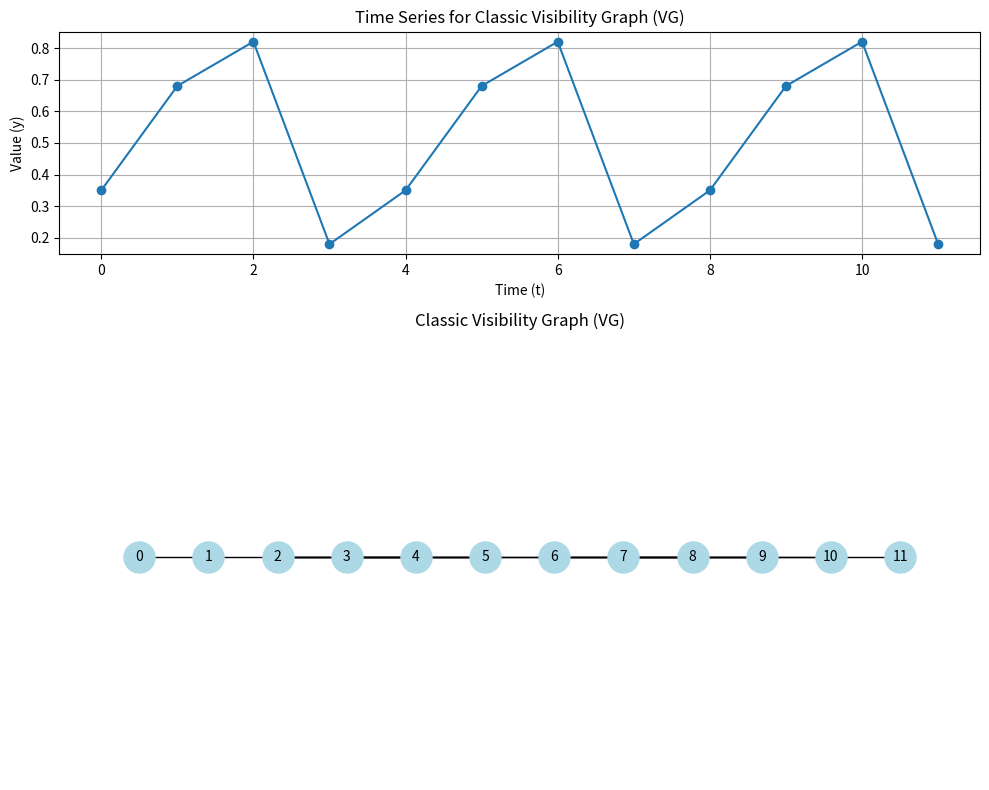
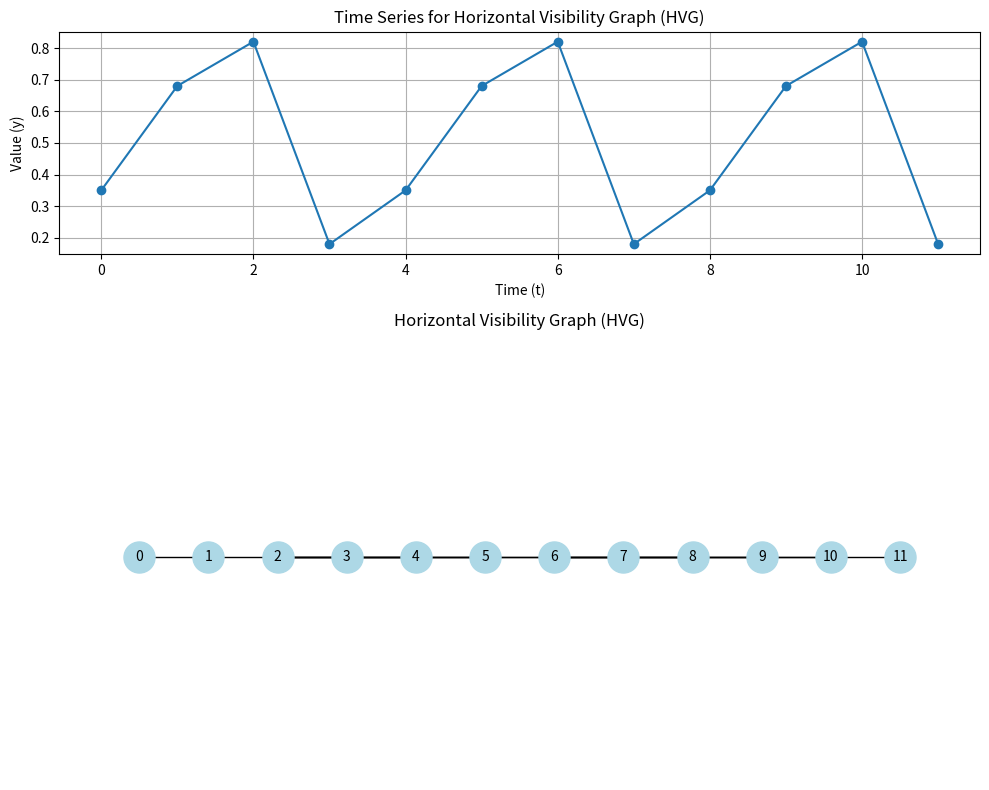
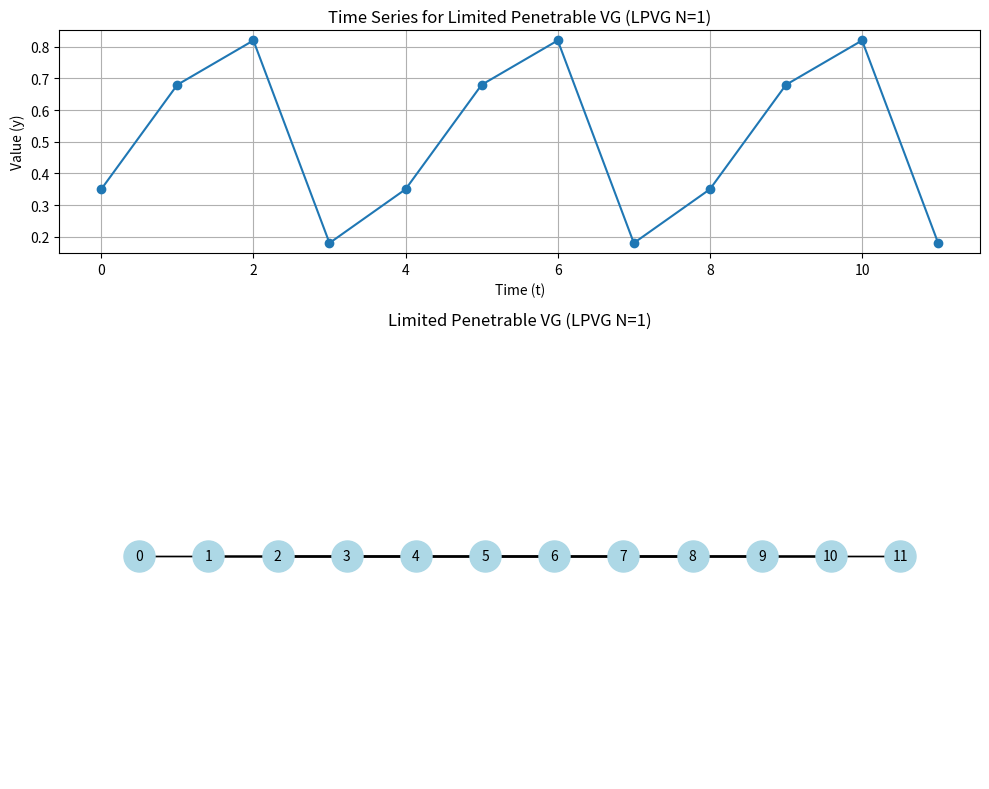
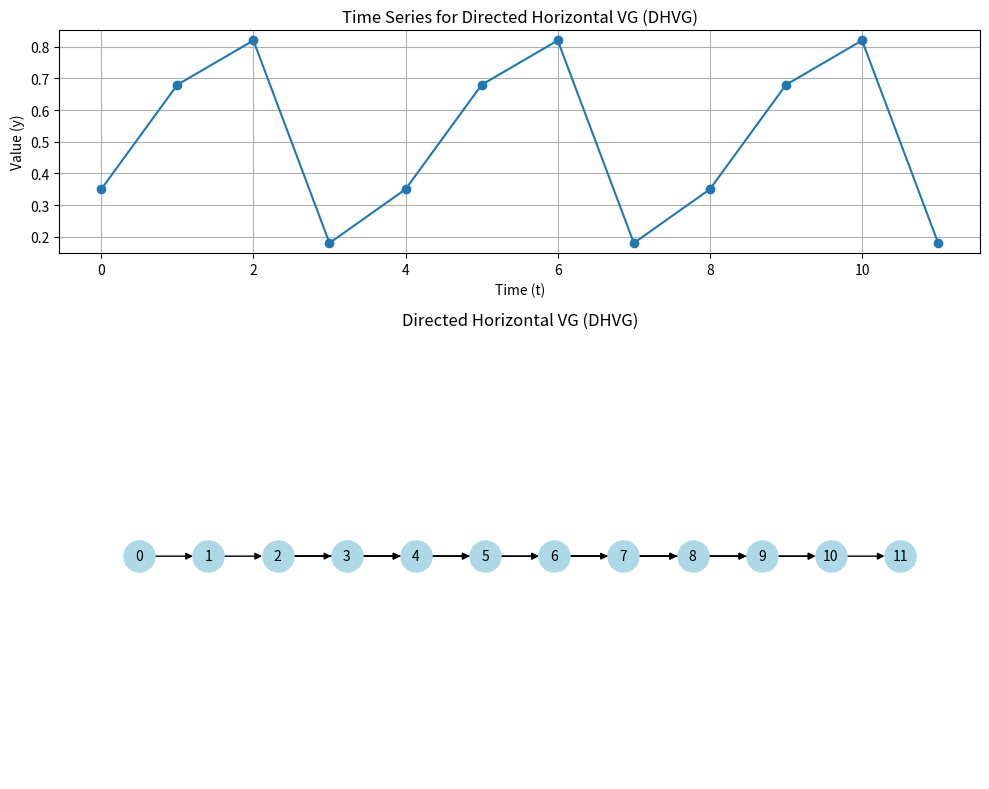
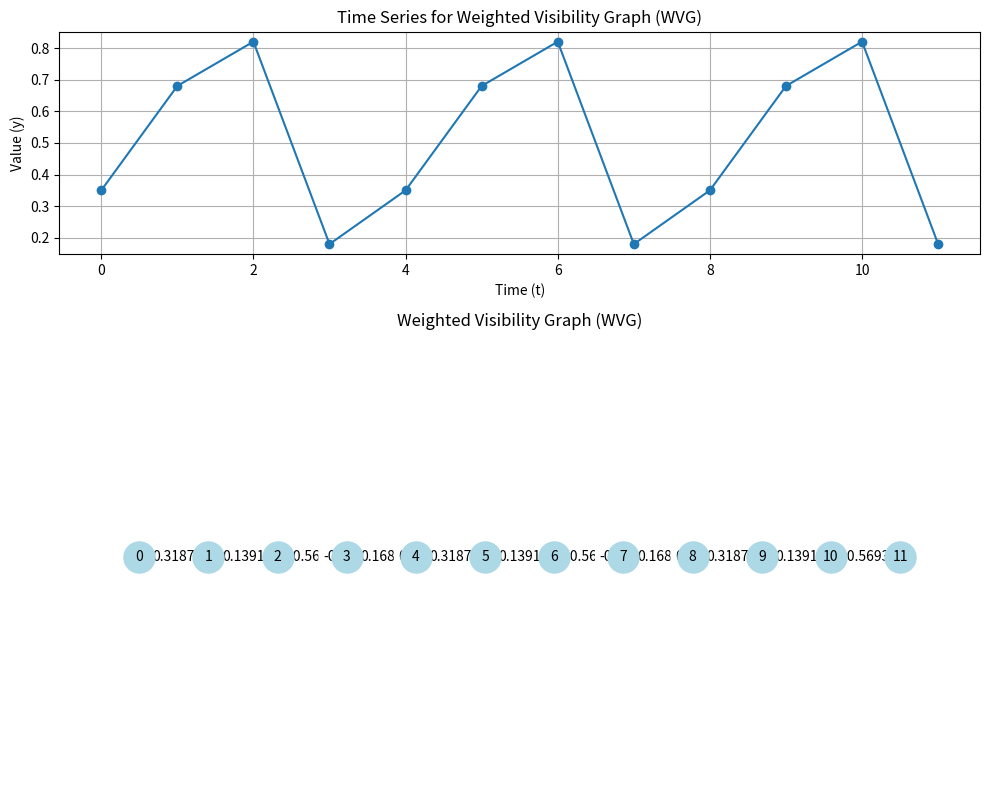

Write Python code to recreate these figures, in order.
import numpy as np
import networkx as nx
import matplotlib.pyplot as plt
import math

# 1. 经典可视图 (VG) 算法
def create_visibility_graph(ts, directed=False):
    """
    根据给定的时间序列创建一个经典可视图 (VG).

    参数:
    ts (list or np.array): 输入的时间序列.
    directed (bool): 是否生成有向图.

    返回:
    networkx.Graph or networkx.DiGraph: 生成的可视图.
    """
    if directed:
        g = nx.DiGraph()
    else:
        g = nx.Graph()
    
    n = len(ts)
    g.add_nodes_from(range(n))

    for i in range(n):
        for j in range(i + 1, n):
            is_visible = True
            # 根据论文中的公式 (1) 进行判断
            # y_c < y_b + (y_a - y_b) * (t_b - t_c) / (t_b - t_a)
            for k in range(i + 1, j):
                if ts[k] >= ts[j] + (ts[i] - ts[j]) * (j - k) / (j - i):
                    is_visible = False
                    break
            
            if is_visible:
                if directed:
                    g.add_edge(i, j)
                else:
                    g.add_edge(i, j)
    return g

# 2. 水平可视图 (HVG) 算法
def create_horizontal_visibility_graph(ts, directed=False):
    """
    根据给定的时间序列创建一个水平可视图 (HVG).

    参数:
    ts (list or np.array): 输入的时间序列.
    directed (bool): 是否生成有向图 (用于DHVG).

    返回:
    networkx.Graph or networkx.DiGraph: 生成的水平可视图.
    """
    if directed:
        g = nx.DiGraph()
    else:
        g = nx.Graph()
        
    n = len(ts)
    g.add_nodes_from(range(n))

    for i in range(n):
        for j in range(i + 1, n):
            is_horizontally_visible = True
            # 根据论文中的公式 (2) 进行判断
            # y_c < y_a and y_c < y_b
            min_height = min(ts[i], ts[j])
            for k in range(i + 1, j):
                if ts[k] >= min_height:
                    is_horizontally_visible = False
                    break
            
            if is_horizontally_visible:
                if directed:
                    g.add_edge(i, j)
                else:
                    g.add_edge(i, j)
    return g

# 3. 有限穿越可视图 (LPVG) 算法
def create_limited_penetrable_vg(ts, n_penetrations=1):
    """
    根据给定的时间序列创建一个有限穿越可视图 (LPVG).

    参数:
    ts (list or np.array): 输入的时间序列.
    n_penetrations (int): 允许的最大穿越次数.

    返回:
    networkx.Graph: 生成的有限穿越可视图.
    """
    g = nx.Graph()
    n = len(ts)
    g.add_nodes_from(range(n))

    for i in range(n):
        for j in range(i + 1, n):
            penetrations = 0
            for k in range(i + 1, j):
                # 检查点 k 是否阻挡了 i 和 j 之间的视线
                if ts[k] >= ts[j] + (ts[i] - ts[j]) * (j - k) / (j - i):
                    penetrations += 1
            
            # 如果阻挡次数小于或等于允许的最大穿越次数，则添加边
            if penetrations <= n_penetrations:
                g.add_edge(i, j)
    return g

# 4. 有向水平可视图 (DHVG) 算法
def create_directed_horizontal_vg(ts):
    """
    根据给定的时间序列创建一个有向水平可视图 (DHVG).
    这本质上是HVG算法的有向版本。

    参数:
    ts (list or np.array): 输入的时间序列.

    返回:
    networkx.DiGraph: 生成的有向水平可视图.
    """
    return create_horizontal_visibility_graph(ts, directed=True)

# 5. 加权可视图 (WVG) 算法
def create_weighted_visibility_graph(ts):
    """
    根据给定的时间序列创建一个加权可视图 (WVG).

    参数:
    ts (list or np.array): 输入的时间序列.

    返回:
    networkx.Graph: 生成的加权可视图，边带有权重.
    """
    g = nx.Graph()
    n = len(ts)
    g.add_nodes_from(range(n))

    for i in range(n):
        for j in range(i + 1, n):
            is_visible = True
            for k in range(i + 1, j):
                if ts[k] >= ts[j] + (ts[i] - ts[j]) * (j - k) / (j - i):
                    is_visible = False
                    break
            
            if is_visible:
                # 根据论文中的公式 (6) 计算权重
                # w_ab = arctan((y_b - y_a) / (t_b - t_a))
                weight = math.atan((ts[j] - ts[i]) / (j - i))
                g.add_edge(i, j, weight=round(weight, 4))
    return g

def plot_graph_and_series(ts, g, title):
    """
    可视化时间序列及其对应的可视图.
    """
    fig, (ax1, ax2) = plt.subplots(2, 1, figsize=(10, 8), gridspec_kw={'height_ratios': [1, 2]})
    
    # 绘制时间序列
    ax1.plot(range(len(ts)), ts, 'o-', label='Time Series')
    ax1.set_title(f'Time Series for {title}')
    ax1.set_xlabel('Time (t)')
    ax1.set_ylabel('Value (y)')
    ax1.grid(True)
    
    # 绘制网络图
    pos = {i: (i, 0) for i in range(len(ts))} # 将节点排成一条线
    nx.draw(g, pos, with_labels=True, node_color='lightblue', node_size=500, font_size=10, ax=ax2)
    
    # 如果是加权图，显示权重
    if nx.is_weighted(g):
        edge_labels = nx.get_edge_attributes(g, 'weight')
        nx.draw_networkx_edge_labels(g, pos, edge_labels=edge_labels, ax=ax2)
    
    ax2.set_title(title)
    plt.tight_layout()
    plt.savefig(f"{title.replace(' ', '_')}.png")
    plt.close()
    print(f"可视化图表已保存为 {title.replace(' ', '_')}.png")


if __name__ == '__main__':
    # 使用论文图1中的样本时间序列
    sample_ts = np.array([0.35, 0.68, 0.82, 0.18, 0.35, 0.68, 0.82, 0.18, 0.35, 0.68, 0.82, 0.18])

    print("--- 1. 经典可视图 (VG) ---")
    vg = create_visibility_graph(sample_ts)
    print("生成的边列表 (VG):", vg.edges())
    plot_graph_and_series(sample_ts, vg, "Classic Visibility Graph (VG)")
    print("-" * 30)

    print("--- 2. 水平可视图 (HVG) ---")
    hvg = create_horizontal_visibility_graph(sample_ts)
    print("生成的边列表 (HVG):", hvg.edges())
    plot_graph_and_series(sample_ts, hvg, "Horizontal Visibility Graph (HVG)")
    print("-" * 30)
    
    print("--- 3. 有限穿越可视图 (LPVG, N=1) ---")
    lpvg = create_limited_penetrable_vg(sample_ts, n_penetrations=1)
    print("生成的边列表 (LPVG, N=1):", lpvg.edges())
    plot_graph_and_series(sample_ts, lpvg, "Limited Penetrable VG (LPVG N=1)")
    print("-" * 30)

    print("--- 4. 有向水平可视图 (DHVG) ---")
    dhvg = create_directed_horizontal_vg(sample_ts)
    print("生成的有向边列表 (DHVG):", dhvg.edges())
    plot_graph_and_series(sample_ts, dhvg, "Directed Horizontal VG (DHVG)")
    print("-" * 30)
    
    print("--- 5. 加权可视图 (WVG) ---")
    wvg = create_weighted_visibility_graph(sample_ts)
    print("生成的带权边列表 (WVG):", wvg.edges(data=True))
    plot_graph_and_series(sample_ts, wvg, "Weighted Visibility Graph (WVG)")
    print("-" * 30)
